Run: headless pygame with SDL's dummy video driver; simulated clock (each Clock.tick advances the game by its frame time, no real sleeping); random seed 0; keys injected as events and as key.get_pressed() state; no mouse input.
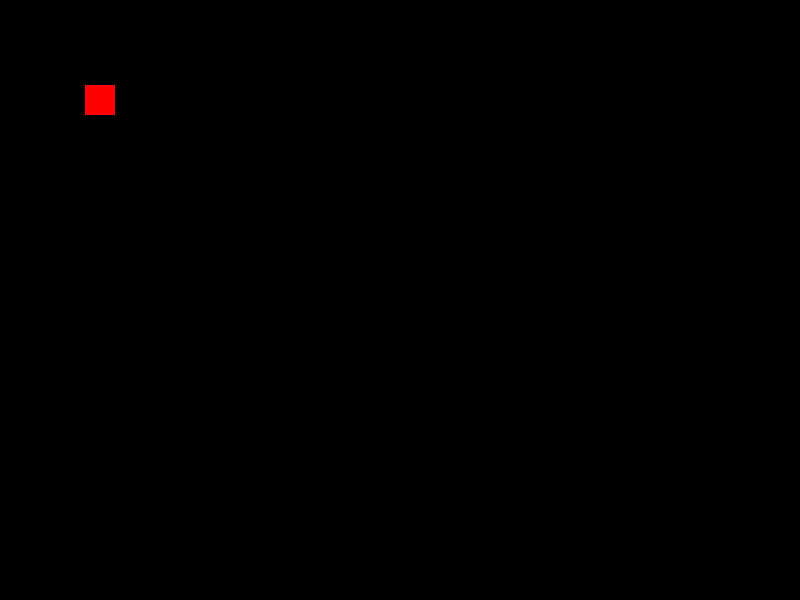
Frame 1 of 4 · flips 1–60 · no input
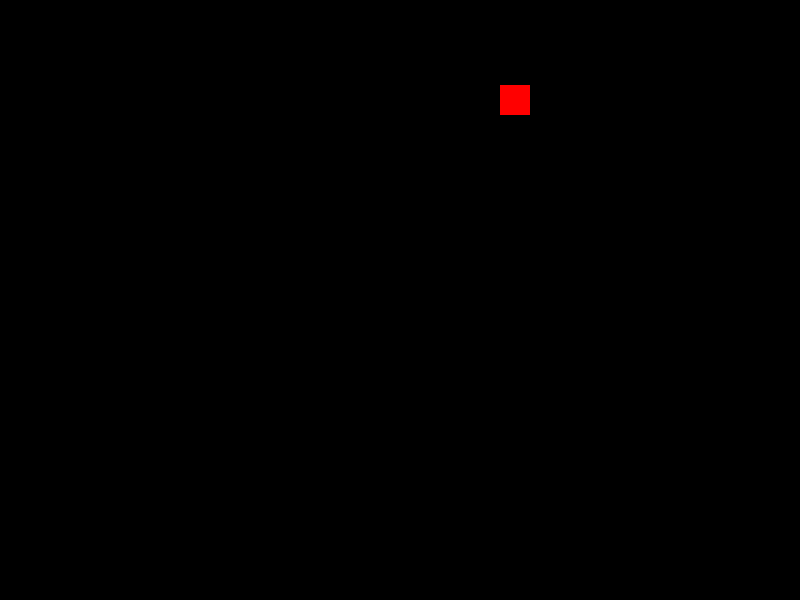
Frame 2 of 4 · flips 61–180 · tapped SPACE, RETURN · held RIGHT (→), D
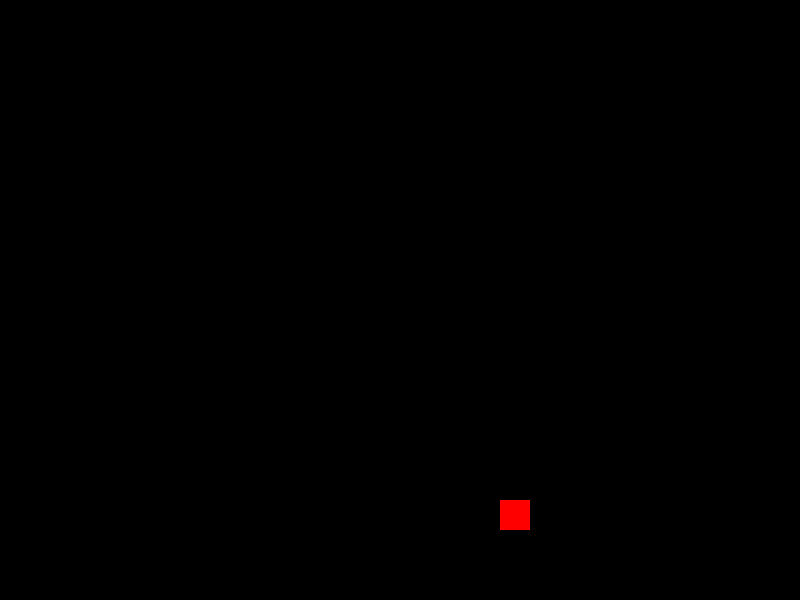
Frame 3 of 4 · flips 181–300 · held DOWN (↓), S
Frame 4 of 4 · flips 301–420 · held LEFT (←), A, UP (↑), W · screen same as frame 1, image omitted

The pygame program that drew these frames:

import pygame as pg
import sys

# Define the Camera class
class Camera:
    def __init__(self, width, height):
        self.camera = pg.Rect(0, 0, width, height)
        self.width = width
        self.height = height

    def apply(self, entity):
        return entity.rect.move(self.camera.topleft)

    def update(self, target):
        x = -target.rect.x + int(self.width / 2)
        y = -target.rect.y + int(self.height / 2)
        x = min(0, x)  # left
        y = min(0, y)  # top
        x = max(-(self.width - SCREEN_WIDTH), x)  # right
        y = max(-(self.height - SCREEN_HEIGHT), y)  # bottom
        self.camera = pg.Rect(x, y, self.width, self.height)

# Define the Player class
class Player(pg.sprite.Sprite):
    def __init__(self, x, y):
        super().__init__()
        self.image = pg.Surface((30, 30))
        self.image.fill((255, 0, 0))
        self.rect = self.image.get_rect()
        self.rect.center = (x, y)

    def update(self):
        keys = pg.key.get_pressed()
        if keys[pg.K_LEFT]:
            self.rect.x -= 5
        if keys[pg.K_RIGHT]:
            self.rect.x += 5
        if keys[pg.K_UP]:
            self.rect.y -= 5
        if keys[pg.K_DOWN]:
            self.rect.y += 5

# Pygame setup
pg.init()
SCREEN_WIDTH = 800
SCREEN_HEIGHT = 600
screen = pg.display.set_mode((SCREEN_WIDTH, SCREEN_HEIGHT))
clock = pg.time.Clock()

# Create Player object
player = Player(100, 100)

# Create Camera object
camera = Camera(1000, 1000)  # Adjust according to your map size

# Main game loop
running = True
while running:
    for event in pg.event.get():
        if event.type == pg.QUIT:
            running = False

    # Update
    player.update()  # Update player logic
    camera.update(player)  # Update camera position

    # Draw
    screen.fill((0, 0, 0))  # Clear the screen
    screen.blit(player.image, camera.apply(player))  # Draw player with camera offset

    pg.display.flip()
    clock.tick(60)

pg.quit()
sys.exit()
